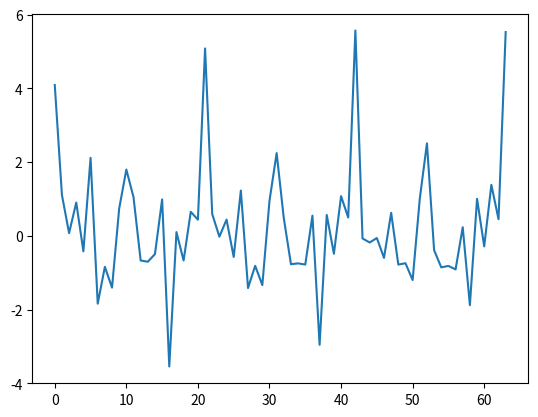

Reproduce this figure in Python.
import matplotlib.pyplot as plt
import random
import math

n = 12
omega = 2700
N = 64
range_min = 0
range_max = 1

def signal(n, omega, N, min_value=0, max_value=1):
    A = [min_value + (max_value - min_value) * random.random() for _ in range(n)]
    phi = [min_value + (max_value - min_value) * random.random() for _ in range(n)]

    def f(t):
        x = 0
        for i in range(n):
            x += A[i]*math.sin(omega/n*t*i + phi[i])
        return x
    return f

def get_m(x):
    return sum(x)/len(x)

def get_D(x, m=None):
    if m is None:
        m = get_m(x)
    return sum([(i - m) ** 2 for i in x]) / (len(x) - 1)

s_gen = signal(n, omega, N, range_min, range_max)
s = [s_gen(i) for i in range(N)]
m = get_m(s)
D = get_D(s, m)
print("m:", m)
print("D:", D)

fig, ax = plt.subplots()
ax.plot(range(N), s)
plt.show()
fig.savefig('Графік')